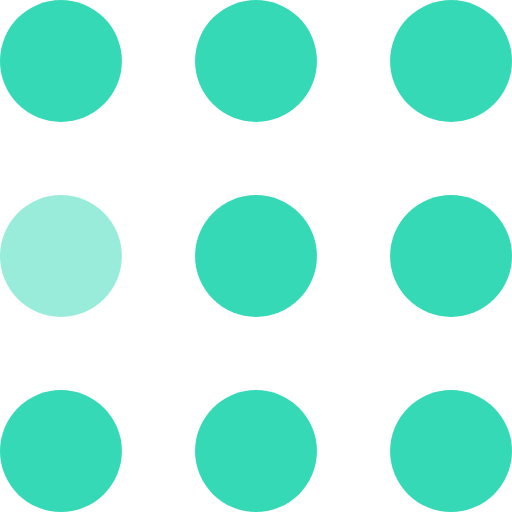
t = 0.00 s
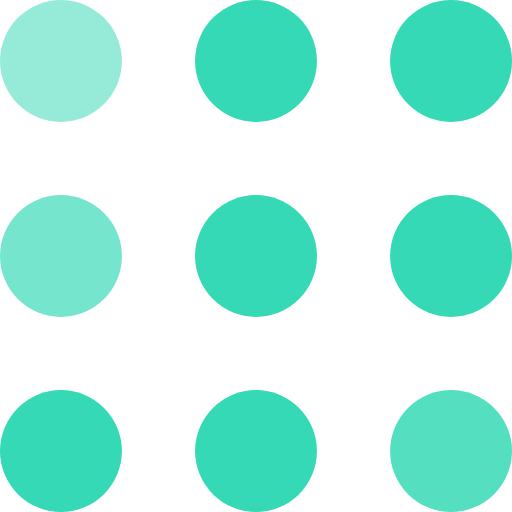
t = 0.30 s
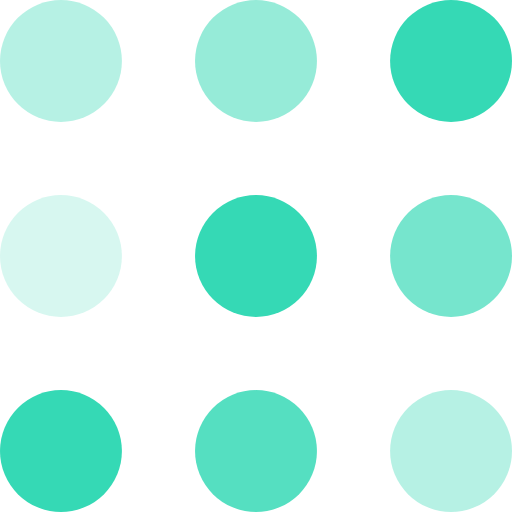
t = 0.60 s
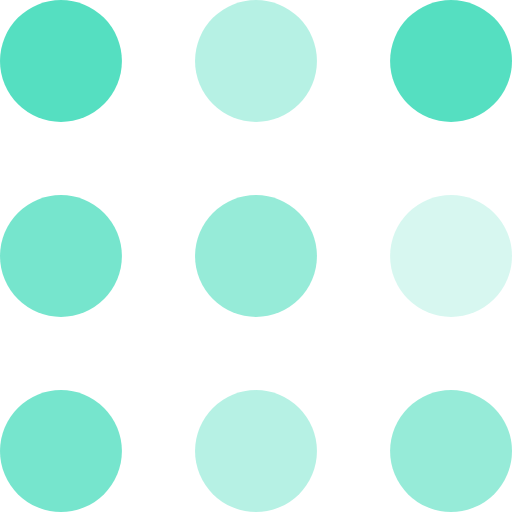
t = 0.90 s
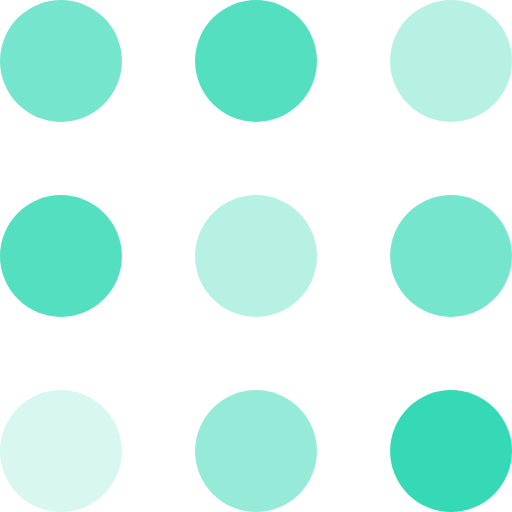
t = 1.20 s
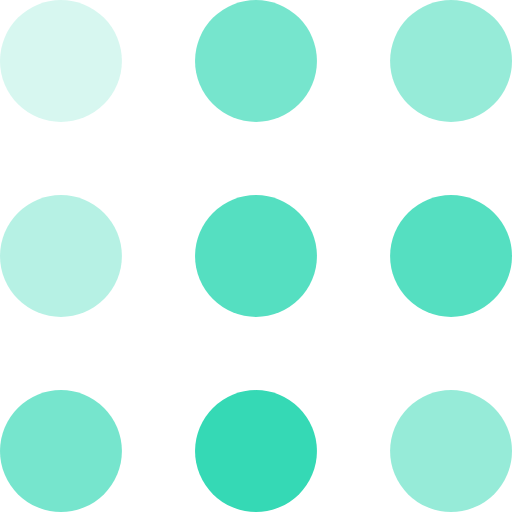
t = 1.50 s

The animated SVG that drew these frames (rendered in a browser with its animation timeline set to each time). Animation: 9 SMIL elements (animate=9); one cycle of 1.80 s, repeats indefinitely.

<svg width="105" height="105" viewBox="0 0 105 105" xmlns="http://www.w3.org/2000/svg" fill="#35D9B5">
    <circle cx="12.5" cy="12.5" r="12.5">
        <animate attributeName="fill-opacity"
         begin="0s" dur="1s"
         values="1;.2;1" calcMode="linear"
         repeatCount="indefinite" />
    </circle>
    <circle cx="12.5" cy="52.5" r="12.5" fill-opacity=".5">
        <animate attributeName="fill-opacity"
         begin="100ms" dur="1s"
         values="1;.2;1" calcMode="linear"
         repeatCount="indefinite" />
    </circle>
    <circle cx="52.5" cy="12.5" r="12.5">
        <animate attributeName="fill-opacity"
         begin="300ms" dur="1s"
         values="1;.2;1" calcMode="linear"
         repeatCount="indefinite" />
    </circle>
    <circle cx="52.5" cy="52.5" r="12.5">
        <animate attributeName="fill-opacity"
         begin="600ms" dur="1s"
         values="1;.2;1" calcMode="linear"
         repeatCount="indefinite" />
    </circle>
    <circle cx="92.5" cy="12.5" r="12.5">
        <animate attributeName="fill-opacity"
         begin="800ms" dur="1s"
         values="1;.2;1" calcMode="linear"
         repeatCount="indefinite" />
    </circle>
    <circle cx="92.5" cy="52.5" r="12.5">
        <animate attributeName="fill-opacity"
         begin="400ms" dur="1s"
         values="1;.2;1" calcMode="linear"
         repeatCount="indefinite" />
    </circle>
    <circle cx="12.5" cy="92.5" r="12.5">
        <animate attributeName="fill-opacity"
         begin="700ms" dur="1s"
         values="1;.2;1" calcMode="linear"
         repeatCount="indefinite" />
    </circle>
    <circle cx="52.5" cy="92.5" r="12.5">
        <animate attributeName="fill-opacity"
         begin="500ms" dur="1s"
         values="1;.2;1" calcMode="linear"
         repeatCount="indefinite" />
    </circle>
    <circle cx="92.5" cy="92.5" r="12.5">
        <animate attributeName="fill-opacity"
         begin="200ms" dur="1s"
         values="1;.2;1" calcMode="linear"
         repeatCount="indefinite" />
    </circle>
</svg>
